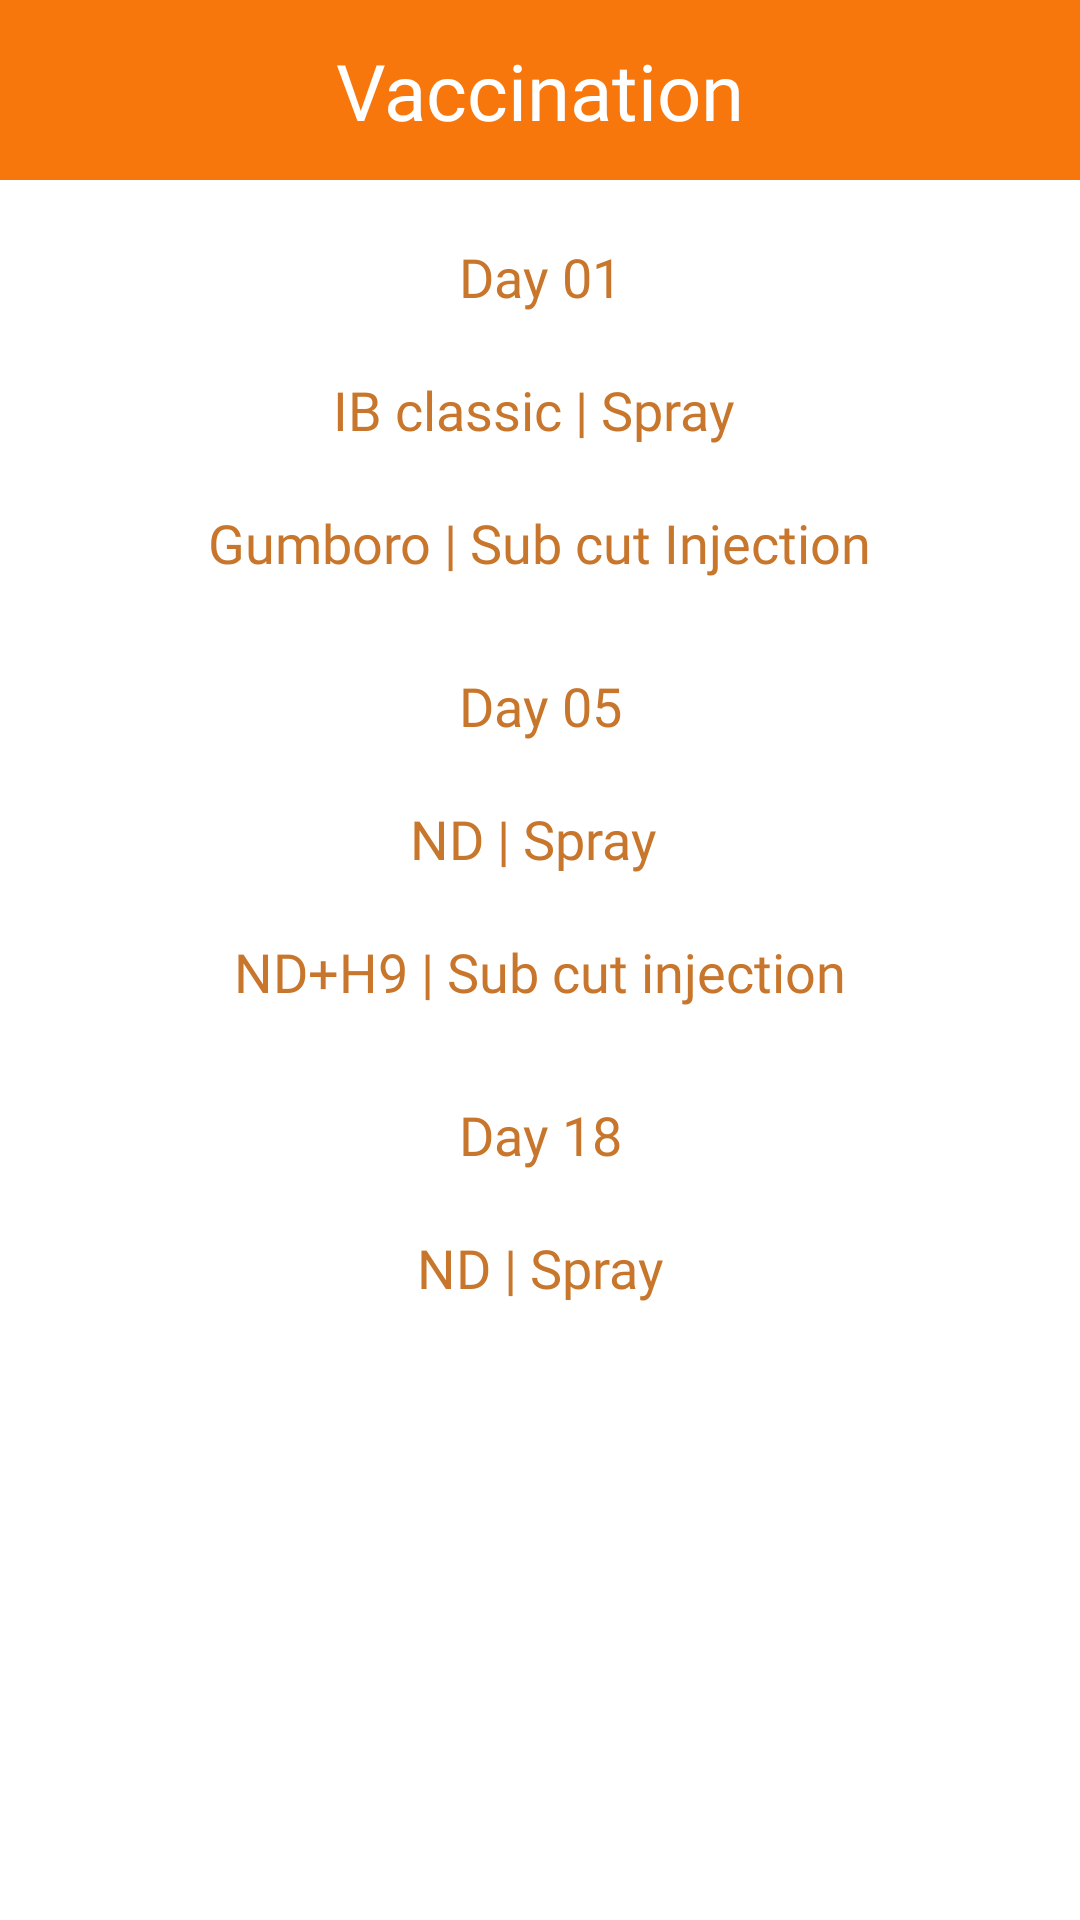

The Android layout XML behind this screen, and the referenced resources:
<!-- AndroidManifest.xml: application theme Theme.PoultryFarmManagementSystem -->
<!-- res/layout/activity_worker_broilerbatch_vaccination.xml -->
<?xml version="1.0" encoding="utf-8"?>
<androidx.constraintlayout.widget.ConstraintLayout xmlns:android="http://schemas.android.com/apk/res/android"
    xmlns:app="http://schemas.android.com/apk/res-auto"
    xmlns:tools="http://schemas.android.com/tools"
    android:layout_width="match_parent"
    android:layout_height="match_parent"
    tools:context=".Worker.Worker_BroilerbatchVaccination">

    <LinearLayout
        android:id="@+id/linearLayout1"
        android:layout_width="match_parent"
        android:layout_height="60dp"
        android:background="@color/primary_bg"
        android:orientation="vertical"
        app:layout_constraintEnd_toEndOf="parent"
        app:layout_constraintStart_toStartOf="parent"
        app:layout_constraintTop_toTopOf="parent">

        <androidx.constraintlayout.widget.ConstraintLayout
            android:layout_width="match_parent"
            android:layout_height="match_parent">

            <TextView
                android:id="@+id/textView16"
                android:layout_width="wrap_content"
                android:layout_height="wrap_content"
                android:fontFamily="@font/rockwell_bold"
                android:text="Vaccination"
                android:textColor="@color/white"
                android:textSize="26sp"
                app:layout_constraintBottom_toBottomOf="parent"
                app:layout_constraintEnd_toEndOf="parent"
                app:layout_constraintHorizontal_bias="0.5"
                app:layout_constraintStart_toStartOf="parent"
                app:layout_constraintTop_toTopOf="parent" />
        </androidx.constraintlayout.widget.ConstraintLayout>
    </LinearLayout>

    <TextView
        android:id="@+id/textView20"
        android:layout_width="wrap_content"
        android:layout_height="wrap_content"
        android:layout_marginTop="20dp"
        android:fontFamily="@font/rockwell_bold"
        android:textColor="@color/primary_text"
        android:textSize="18sp"
        android:text="Day 01"
        app:layout_constraintEnd_toEndOf="parent"
        app:layout_constraintHorizontal_bias="0.5"
        app:layout_constraintStart_toStartOf="parent"
        app:layout_constraintTop_toBottomOf="@+id/linearLayout1" />

    <TextView
        android:id="@+id/textView21"
        android:layout_width="wrap_content"
        android:layout_height="wrap_content"
        android:layout_marginTop="20dp"
        android:text="IB classic | Spray "
        android:fontFamily="@font/rockwell"
        android:textColor="@color/primary_text"
        android:textSize="18sp"
        app:layout_constraintEnd_toEndOf="parent"
        app:layout_constraintHorizontal_bias="0.5"
        app:layout_constraintStart_toStartOf="parent"
        app:layout_constraintTop_toBottomOf="@+id/textView20" />

    <TextView
        android:id="@+id/textView26"
        android:layout_width="wrap_content"
        android:layout_height="wrap_content"
        android:layout_marginTop="20dp"
        android:fontFamily="@font/rockwell"
        android:text="Gumboro | Sub cut Injection"
        android:textColor="@color/primary_text"
        android:textSize="18sp"
        app:layout_constraintEnd_toEndOf="parent"
        app:layout_constraintHorizontal_bias="0.5"
        app:layout_constraintStart_toStartOf="parent"
        app:layout_constraintTop_toBottomOf="@+id/textView21" />

    <TextView
        android:id="@+id/textView27"
        android:layout_width="wrap_content"
        android:layout_height="wrap_content"
        android:layout_marginTop="30dp"
        android:fontFamily="@font/rockwell_bold"
        android:text="Day 05"
        android:textColor="@color/primary_text"
        android:textSize="18sp"
        app:layout_constraintEnd_toEndOf="parent"
        app:layout_constraintHorizontal_bias="0.5"
        app:layout_constraintStart_toStartOf="parent"
        app:layout_constraintTop_toBottomOf="@+id/textView26" />

    <TextView
        android:id="@+id/textView28"
        android:layout_width="wrap_content"
        android:layout_height="wrap_content"
        android:layout_marginTop="20dp"
        android:fontFamily="@font/rockwell"
        android:text="ND | Spray "
        android:textColor="@color/primary_text"
        android:textSize="18sp"
        app:layout_constraintEnd_toEndOf="parent"
        app:layout_constraintHorizontal_bias="0.5"
        app:layout_constraintStart_toStartOf="parent"
        app:layout_constraintTop_toBottomOf="@+id/textView27" />

    <TextView
        android:id="@+id/textView29"
        android:layout_width="wrap_content"
        android:layout_height="wrap_content"
        android:layout_marginTop="20dp"
        android:fontFamily="@font/rockwell"
        android:text="ND+H9 | Sub cut injection"
        android:textColor="@color/primary_text"
        android:textSize="18sp"
        app:layout_constraintEnd_toEndOf="parent"
        app:layout_constraintHorizontal_bias="0.5"
        app:layout_constraintStart_toStartOf="parent"
        app:layout_constraintTop_toBottomOf="@+id/textView28" />

    <TextView
        android:id="@+id/textView30"
        android:layout_width="wrap_content"
        android:layout_height="wrap_content"
        android:layout_marginTop="30dp"
        android:fontFamily="@font/rockwell_bold"
        android:text="Day 18"
        android:textColor="@color/primary_text"
        android:textSize="18sp"
        app:layout_constraintEnd_toEndOf="parent"
        app:layout_constraintHorizontal_bias="0.5"
        app:layout_constraintStart_toStartOf="parent"
        app:layout_constraintTop_toBottomOf="@+id/textView29" />

    <TextView
        android:id="@+id/textView31"
        android:layout_width="wrap_content"
        android:layout_height="wrap_content"
        android:layout_marginTop="20dp"
        android:fontFamily="@font/rockwell"
        android:text="ND | Spray"
        android:textColor="@color/primary_text"
        android:textSize="18sp"
        app:layout_constraintEnd_toEndOf="parent"
        app:layout_constraintHorizontal_bias="0.5"
        app:layout_constraintStart_toStartOf="parent"
        app:layout_constraintTop_toBottomOf="@+id/textView30" />
</androidx.constraintlayout.widget.ConstraintLayout>
<!-- resources referenced by this layout -->
<resources>
  <color name="primary_bg">#F7770D</color>
  <color name="primary_text">#C8762C</color>
  <color name="white">#FFFFFFFF</color>
  <style name="Theme.PoultryFarmManagementSystem" parent="Theme.MaterialComponents.DayNight.NoActionBar">
          
          <item name="colorPrimary">@color/purple_500</item>
          <item name="colorPrimaryVariant">@color/purple_700</item>
          <item name="colorOnPrimary">@color/white</item>
          
          <item name="colorSecondary">@color/teal_200</item>
          <item name="colorSecondaryVariant">@color/teal_700</item>
          <item name="colorOnSecondary">@color/black</item>
          
          <item name="android:statusBarColor" tools:targetApi="l">?attr/colorPrimaryVariant</item>
          
      </style>
  <color name="purple_500">#FF6200EE</color>
  <color name="purple_700">#FF3700B3</color>
  <color name="teal_200">#FF03DAC5</color>
  <color name="teal_700">#FF018786</color>
  <color name="black">#FF000000</color>
</resources>
